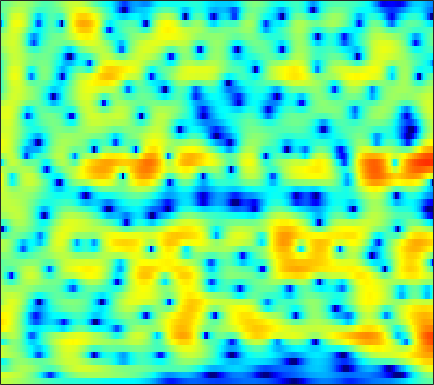

The file beside this chart, header and first rows:
2.6557, 2.6052, 2.5149, 2.3929, 2.2838, 2.1115, 1.9147, 1.7502, 1.503, 1.2368, 0.95016, 0.72366, 0.40709, 0.072592, -0.19058, -0.55171, -0.91146, -1.184, -1.5413, -1.8826, -2.1941, -2.4123, -2.6748, -2.9072
3.732, 3.636, 3.502, 3.361, 3.246, 3.077, 2.882, 2.713, 2.446, 2.126, 1.734, 1.387, 0.8408, 0.1803, -0.4005, -1.316, -2.421, -3.405, -4.973, -6.932, -9.414, -11.68, -14.73, -15.03
-1.831, -2.036, -1.796, -1.161, -0.5835, 0.1635, 0.795, 1.175, 1.542, 1.755, 1.825, 1.788, 1.63, 1.358, 1.085, 0.6412, 0.1227, -0.3092, -0.9142, -1.516, -2.049, -2.347, -2.538, -2.446
-5.07, -5.103, -4.065, -2.65, -1.692, -0.6751, 0.04355, 0.4093, 0.6893, 0.7682, 0.6753, 0.5096, 0.1894, -0.2069, -0.5185, -0.9179, -1.238, -1.395, -1.478, -1.397, -1.163, -0.8903, -0.4469, 0.0702
3.211, 2.838, 2.441, 2.126, 1.926, 1.645, 1.333, 1.051, 0.5741, -0.04972, -0.8495, -1.594, -2.809, -4.364, -5.806, -8.267, -11.4, -13.74, -13.82, -10.54, -7.363, -5.429, -3.343, -1.669
3.18, 2.674, 2.124, 1.671, 1.374, 0.9821, 0.5656, 0.2013, -0.3847, -1.104, -1.944, -2.656, -3.695, -4.845, -5.74, -6.917, -7.798, -8.151, -7.946, -6.96, -5.457, -4.226, -2.627, -1.164
-4.104, -4.397, -2.998, -1.426, -0.5669, 0.09802, 0.2622, 0.09491, -0.4664, -1.395, -2.634, -3.726, -5.315, -6.819, -7.556, -7.806, -7.112, -6.253, -4.932, -3.584, -2.291, -1.351, -0.1521, 0.9221
1.29, 1.009, 1.371, 1.939, 2.255, 2.376, 2.122, 1.672, 0.7354, -0.6251, -2.444, -4.169, -7.035, -10.48, -12.79, -12.29, -9.398, -7.382, -5.254, -3.541, -2.158, -1.334, -0.4046, 0.3332
6.31, 5.838, 5.245, 4.654, 4.184, 3.473, 2.639, 1.912, 0.8248, -0.4234, -1.811, -2.867, -4.209, -5.383, -6.105, -6.668, -6.79, -6.633, -6.245, -5.76, -5.252, -4.91, -4.61, -4.576
6.991, 6.588, 6, 5.329, 4.759, 3.896, 2.894, 2.038, 0.7349, -0.7675, -2.482, -3.92, -6.056, -8.412, -10.27, -12.45, -13.37, -12.92, -11.56, -9.973, -8.74, -8.077, -7.521, -7.347
6.085, 5.911, 5.61, 5.196, 4.787, 4.097, 3.213, 2.402, 1.128, -0.3584, -2.151, -3.747, -6.19, -9.057, -11.63, -14.95, -16.17, -15.09, -12.93, -10.87, -9.164, -8.14, -7.086, -6.326
3.324, 3.824, 4.278, 4.465, 4.434, 4.172, 3.651, 3.102, 2.152, 0.9532, -0.4668, -1.678, -3.433, -5.298, -6.744, -8.487, -9.803, -10.39, -10.37, -9.593, -8.354, -7.299, -5.946, -4.741
0.8163, 2.042, 3.14, 3.781, 4.022, 4.074, 3.854, 3.526, 2.868, 1.97, 0.8509, -0.1493, -1.785, -3.767, -5.589, -8.805, -13.62, -20.13, -25.23, -14.3, -9.653, -7.406, -5.218, -3.635
1.788, 2.164, 2.574, 2.847, 2.962, 2.994, 2.89, 2.72, 2.374, 1.875, 1.226, 0.6381, -0.299, -1.352, -2.217, -3.423, -4.504, -5.064, -5.325, -5.009, -4.34, -3.75, -2.982, -2.325
1.813, 1.623, 1.387, 1.211, 1.115, 1.071, 1.096, 1.153, 1.249, 1.296, 1.227, 1.131, 0.9223, 0.6117, 0.3644, -0.0002576, -0.3794, -0.6256, -0.8609, -1.026, -1.103, -1.11, -1.113, -1.13
0.5669, -0.2416, -1.434, -2.585, -3.181, -3.294, -2.562, -1.713, -0.55, 0.4741, 1.269, 1.694, 2.048, 2.178, 2.156, 2.005, 1.736, 1.451, 1.019, 0.5662, 0.1384, -0.1379, -0.4139, -0.5776
-0.6384, -1.869, -4.314, -8.466, -14.23, -17.21, -8.246, -4.658, -1.614, 0.3748, 1.756, 2.455, 3.058, 3.348, 3.355, 3.111, 2.61, 2.057, 1.04, -0.2525, -1.772, -2.913, -3.929, -3.793
-1.279, -1.391, -1.755, -2.196, -2.392, -2.245, -1.599, -0.9144, 0.08312, 1.007, 1.732, 2.149, 2.501, 2.665, 2.621, 2.329, 1.739, 1.071, -0.2153, -2.128, -4.971, -8.133, -13.76, -11.64
-1.716, -1.256, -0.9009, -0.7301, -0.6658, -0.5973, -0.5198, -0.4392, -0.3106, -0.1326, 0.05349, 0.1975, 0.3705, 0.4683, 0.5098, 0.4745, 0.2837, 0.0507, -0.3951, -0.9479, -1.513, -1.857, -2.032, -1.733
-0.1136, 0.05857, 0.1086, -0.04632, -0.2753, -0.7423, -1.335, -1.823, -2.483, -3.035, -3.285, -3.229, -2.87, -2.396, -2.02, -1.552, -1.15, -0.9076, -0.6102, -0.3304, -0.03409, 0.2117, 0.5827, 1.001
2.022, 1.84, 1.454, 0.8663, 0.2485, -0.8624, -2.428, -3.997, -6.779, -10.55, -13.27, -11.84, -8.663, -6.239, -5.017, -3.924, -3.158, -2.72, -2.119, -1.395, -0.5488, 0.1461, 1.076, 1.927
2.33, 2.037, 1.625, 1.131, 0.6437, -0.24, -1.514, -2.774, -4.862, -7.227, -8.665, -8.336, -7.078, -6.049, -5.688, -5.885, -6.865, -7.88, -8.774, -7.458, -4.701, -2.642, -0.3448, 1.431
-1.88, -2.083, -1.781, -1.177, -0.7509, -0.3925, -0.3151, -0.4491, -0.777, -1.223, -1.673, -2.021, -2.457, -3.074, -3.762, -5.096, -7.134, -9.152, -11.53, -9.995, -6.323, -3.878, -1.299, 0.6935
-19.79, -20.27, -9.135, -4.785, -2.822, -1.12, -0.09387, 0.3643, 0.6447, 0.6743, 0.4798, 0.2064, -0.3051, -0.9503, -1.525, -2.342, -3.137, -3.623, -3.938, -3.764, -3.089, -2.34, -1.154, 0.08067
-3.25, -3.182, -2.412, -1.265, -0.4067, 0.5621, 1.252, 1.596, 1.824, 1.815, 1.581, 1.285, 0.6946, -0.06629, -0.7387, -1.769, -2.881, -3.736, -4.725, -5.359, -5.318, -4.806, -3.632, -2.213
1.079, 1.236, 1.513, 1.844, 2.095, 2.384, 2.588, 2.655, 2.623, 2.411, 2.027, 1.615, 0.8819, -0.09035, -0.996, -2.511, -4.474, -6.387, -9.958, -15.82, -20.94, -14.79, -9.286, -5.885
2.25, 2.416, 2.597, 2.734, 2.805, 2.849, 2.828, 2.754, 2.566, 2.268, 1.838, 1.41, 0.7102, -0.1837, -0.99, -2.258, -3.785, -5.085, -6.925, -8.515, -9.08, -8.601, -7.224, -5.669
2.573, 2.656, 2.707, 2.701, 2.67, 2.598, 2.482, 2.369, 2.168, 1.91, 1.567, 1.252, 0.7366, 0.1213, -0.4073, -1.188, -2.026, -2.652, -3.435, -4.062, -4.472, -4.61, -4.598, -4.413
3.01, 2.875, 2.648, 2.403, 2.229, 2.031, 1.882, 1.802, 1.717, 1.621, 1.486, 1.351, 1.082, 0.739, 0.4126, -0.08581, -0.6509, -1.101, -1.725, -2.351, -2.947, -3.363, -3.87, -4.326
3.81, 3.234, 2.398, 1.581, 1.064, 0.6204, 0.5299, 0.6592, 0.9968, 1.364, 1.671, 1.819, 1.883, 1.787, 1.611, 1.245, 0.7526, 0.2949, -0.3927, -1.189, -2.074, -2.803, -3.878, -5.067
4.876, 3.59, 1.48, -1.165, -3.391, -5.469, -4.511, -2.714, -0.5348, 1.097, 2.197, 2.72, 3.131, 3.206, 3.105, 2.748, 2.176, 1.629, 0.7576, -0.2235, -1.33, -2.257, -3.659, -5.428
5.073, 3.66, 1.41, -1.458, -4.045, -6.726, -5.253, -2.982, -0.4654, 1.249, 2.35, 2.879, 3.207, 3.212, 2.996, 2.459, 1.605, 0.7953, -0.5485, -2.039, -3.448, -4.265, -4.968, -5.367
3.124, 2.44, 1.819, 1.375, 1.118, 0.9371, 1.026, 1.194, 1.534, 1.808, 1.928, 1.979, 1.85, 1.627, 1.277, 0.6144, -0.4477, -1.619, -3.778, -7.155, -12.83, -17.92, -12.58, -7.704
-7.816, -3.71, -0.07771, 1.785, 2.501, 2.895, 2.823, 2.534, 1.848, 0.9713, -0.01213, -0.6494, -1.126, -1.249, -1.163, -1.168, -1.387, -1.813, -2.744, -4.059, -5.319, -5.627, -4.744, -2.925
0.9371, 1.202, 2.102, 2.816, 3.043, 2.876, 2.123, 1.181, -0.769, -3.669, -8.005, -12.88, -14.72, -9.969, -7.489, -5.551, -4.425, -3.81, -3.245, -2.706, -2.107, -1.527, -0.6572, 0.2745
4.553, 4.287, 3.969, 3.595, 3.208, 2.446, 1.333, 0.2116, -1.686, -4.106, -6.89, -8.887, -10.17, -10.07, -9.762, -9.467, -9.416, -9.158, -8.155, -6.534, -4.73, -3.458, -1.91, -0.6104
4.698, 4.545, 4.245, 3.812, 3.376, 2.626, 1.681, 0.8186, -0.4895, -1.992, -3.527, -4.723, -6.274, -7.97, -9.492, -12.34, -17.46, -27.3, -19.82, -11.97, -7.762, -5.573, -3.347, -1.686
3.785, 3.875, 3.838, 3.608, 3.309, 2.752, 2.012, 1.355, 0.3578, -0.7431, -1.937, -2.851, -4.161, -5.518, -6.537, -7.918, -9.066, -9.457, -8.917, -7.401, -5.585, -4.303, -2.801, -1.578
2.831, 3.191, 3.417, 3.377, 3.188, 2.741, 2.089, 1.492, 0.5711, -0.4235, -1.467, -2.204, -3.098, -3.824, -4.245, -4.595, -4.671, -4.559, -4.159, -3.566, -2.842, -2.27, -1.564, -0.9569
2.904, 3.361, 3.678, 3.691, 3.51, 3.021, 2.256, 1.518, 0.3027, -1.101, -2.574, -3.584, -4.574, -4.918, -4.793, -4.289, -3.602, -3.074, -2.394, -1.793, -1.275, -0.9446, -0.6009, -0.3962
3.723, 4.08, 4.336, 4.317, 4.113, 3.557, 2.649, 1.696, -0.004155, -2.351, -5.65, -9.133, -15.02, -13.17, -9.431, -6.067, -3.965, -2.859, -1.835, -1.144, -0.7293, -0.5488, -0.4466, -0.4785
3.557, 3.89, 4.181, 4.26, 4.154, 3.769, 3.072, 2.308, 0.9586, -0.8425, -3.052, -4.864, -6.658, -6.634, -5.66, -4.128, -2.898, -2.248, -1.73, -1.546, -1.623, -1.816, -2.173, -2.53
1.806, 2.384, 3.013, 3.443, 3.614, 3.634, 3.408, 3.09, 2.479, 1.706, 0.8766, 0.2737, -0.3774, -0.7906, -0.9548, -1.063, -1.196, -1.387, -1.811, -2.541, -3.604, -4.641, -6.305, -8.019
-1.092, 0.09213, 1.381, 2.345, 2.87, 3.318, 3.504, 3.497, 3.309, 2.978, 2.523, 2.154, 1.642, 1.132, 0.7606, 0.2387, -0.3517, -0.883, -1.784, -2.992, -4.685, -6.416, -9.666, -14.97
-3.259, -1.567, 0.2217, 1.578, 2.341, 3.058, 3.46, 3.566, 3.492, 3.203, 2.747, 2.338, 1.736, 1.135, 0.7052, 0.1657, -0.3608, -0.7831, -1.47, -2.328, -3.424, -4.399, -5.831, -7.181
-2.918, -1.358, 0.4535, 1.901, 2.736, 3.52, 3.929, 3.993, 3.766, 3.183, 2.314, 1.49, 0.2976, -0.7705, -1.319, -1.581, -1.457, -1.297, -1.17, -1.286, -1.649, -2.07, -2.831, -3.76
-2.719, -0.8713, 1.187, 2.768, 3.665, 4.462, 4.815, 4.792, 4.333, 3.351, 1.726, -0.04036, -3.361, -8.383, -11.84, -8.468, -4.482, -2.602, -1.05, -0.2867, -0.111, -0.3052, -0.9452, -2.022
-3.466, -1.445, 0.6847, 2.287, 3.173, 3.966, 4.322, 4.305, 3.899, 3.046, 1.684, 0.3177, -1.931, -4.256, -5.251, -4.706, -3.037, -1.864, -0.7366, -0.08049, 0.1069, -0.0394, -0.5785, -1.522
-2.921, -1.455, 0.1988, 1.504, 2.238, 2.919, 3.26, 3.297, 3.078, 2.592, 1.885, 1.274, 0.4176, -0.2983, -0.6616, -0.8878, -0.8262, -0.676, -0.4665, -0.3267, -0.3548, -0.5096, -0.9276, -1.601
-1.563, -0.4695, 0.7682, 1.738, 2.292, 2.781, 3.002, 2.994, 2.775, 2.342, 1.751, 1.252, 0.5681, -0.06577, -0.4363, -0.7636, -0.9164, -0.9211, -0.8344, -0.7296, -0.693, -0.737, -0.9602, -1.381
0.142, 0.9687, 1.892, 2.592, 2.969, 3.253, 3.279, 3.131, 2.702, 2.009, 1.077, 0.2377, -0.9821, -2.194, -2.953, -3.513, -3.483, -3.153, -2.513, -1.866, -1.33, -1.052, -0.8493, -0.8607
1.319, 1.928, 2.63, 3.167, 3.433, 3.596, 3.49, 3.217, 2.561, 1.526, 0.05451, -1.413, -3.973, -7.464, -10.87, -14.24, -11.2, -8.409, -5.687, -3.814, -2.494, -1.782, -1.105, -0.6992
1.049, 1.589, 2.295, 2.92, 3.278, 3.553, 3.547, 3.325, 2.711, 1.7, 0.2277, -1.209, -3.612, -6.575, -8.94, -10.8, -9.847, -8.31, -6.31, -4.664, -3.358, -2.577, -1.797, -1.283
-1.496, -0.5655, 0.8675, 2.189, 2.994, 3.738, 4.099, 4.114, 3.793, 3.096, 2.026, 1.016, -0.5911, -2.333, -3.622, -5.127, -6.079, -6.317, -5.98, -5.033, -3.915, -3.155, -2.415, -2.053
-11.14, -5.534, -1.218, 1.46, 2.844, 4.103, 4.821, 5.059, 5.013, 4.566, 3.75, 2.891, 1.397, -0.5469, -2.361, -5.486, -9.888, -13.81, -12.96, -8.305, -5.229, -3.741, -2.59, -2.249
-3.735, -2.511, -0.6298, 1.042, 2.06, 3.086, 3.743, 4.007, 4.072, 3.808, 3.22, 2.554, 1.376, -0.1994, -1.657, -3.994, -6.572, -8.047, -8.079, -6.382, -4.582, -3.526, -2.574, -2.143
-1.24, -0.8728, -0.2319, 0.4751, 0.9863, 1.581, 2.03, 2.248, 2.364, 2.276, 1.967, 1.595, 0.9253, 0.09488, -0.6018, -1.55, -2.392, -2.849, -3.149, -3.115, -2.838, -2.564, -2.17, -1.817
-1.326, -1.143, -0.809, -0.3839, -0.03291, 0.4433, 0.8818, 1.155, 1.41, 1.52, 1.472, 1.337, 1.02, 0.5867, 0.2002, -0.3491, -0.9015, -1.288, -1.717, -2.021, -2.173, -2.177, -2.04, -1.724
